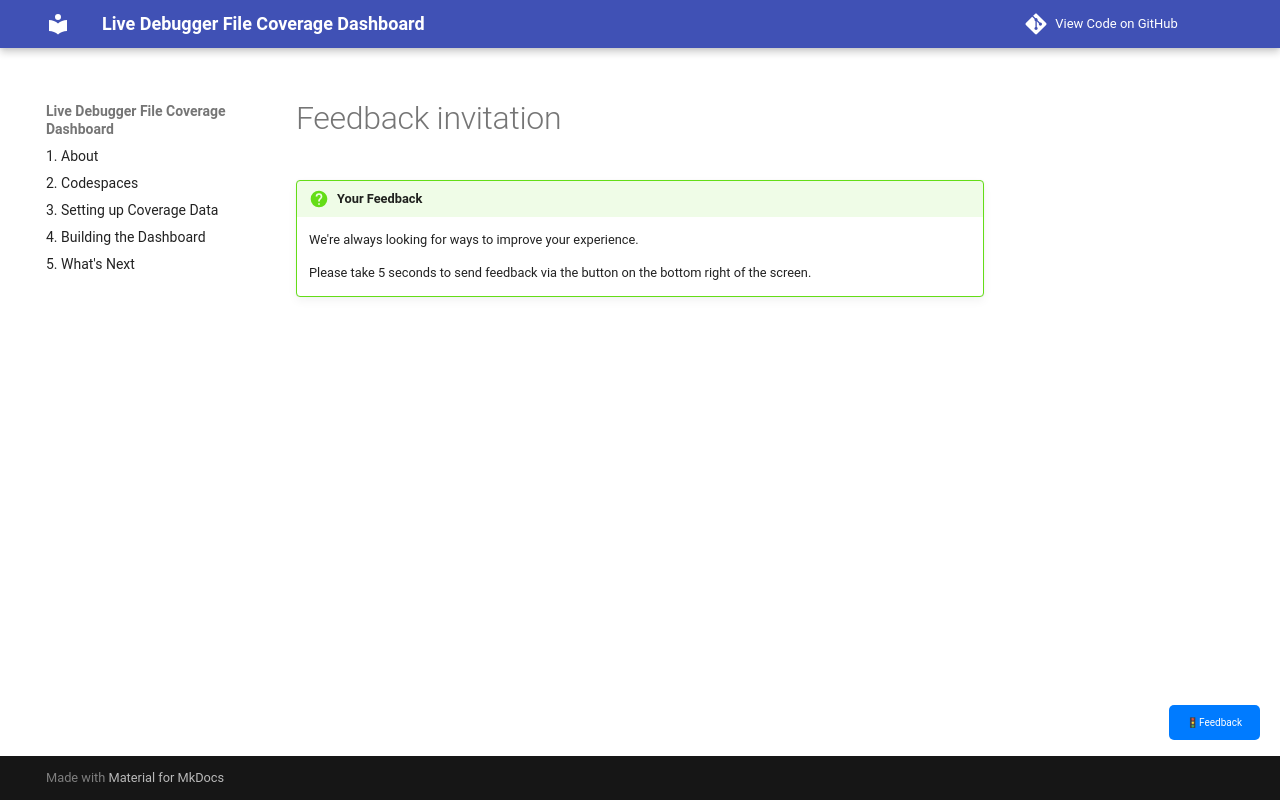

repository: joshdynatrace/livedebugger-file-coverage-dashboard · page: snippets/feedback-invitation/index.html · generator: mkdocs

!!! question "Your Feedback"
    We're always looking for ways to improve your experience.

    Please take 5 seconds to send feedback via the button on the bottom right of the screen.
